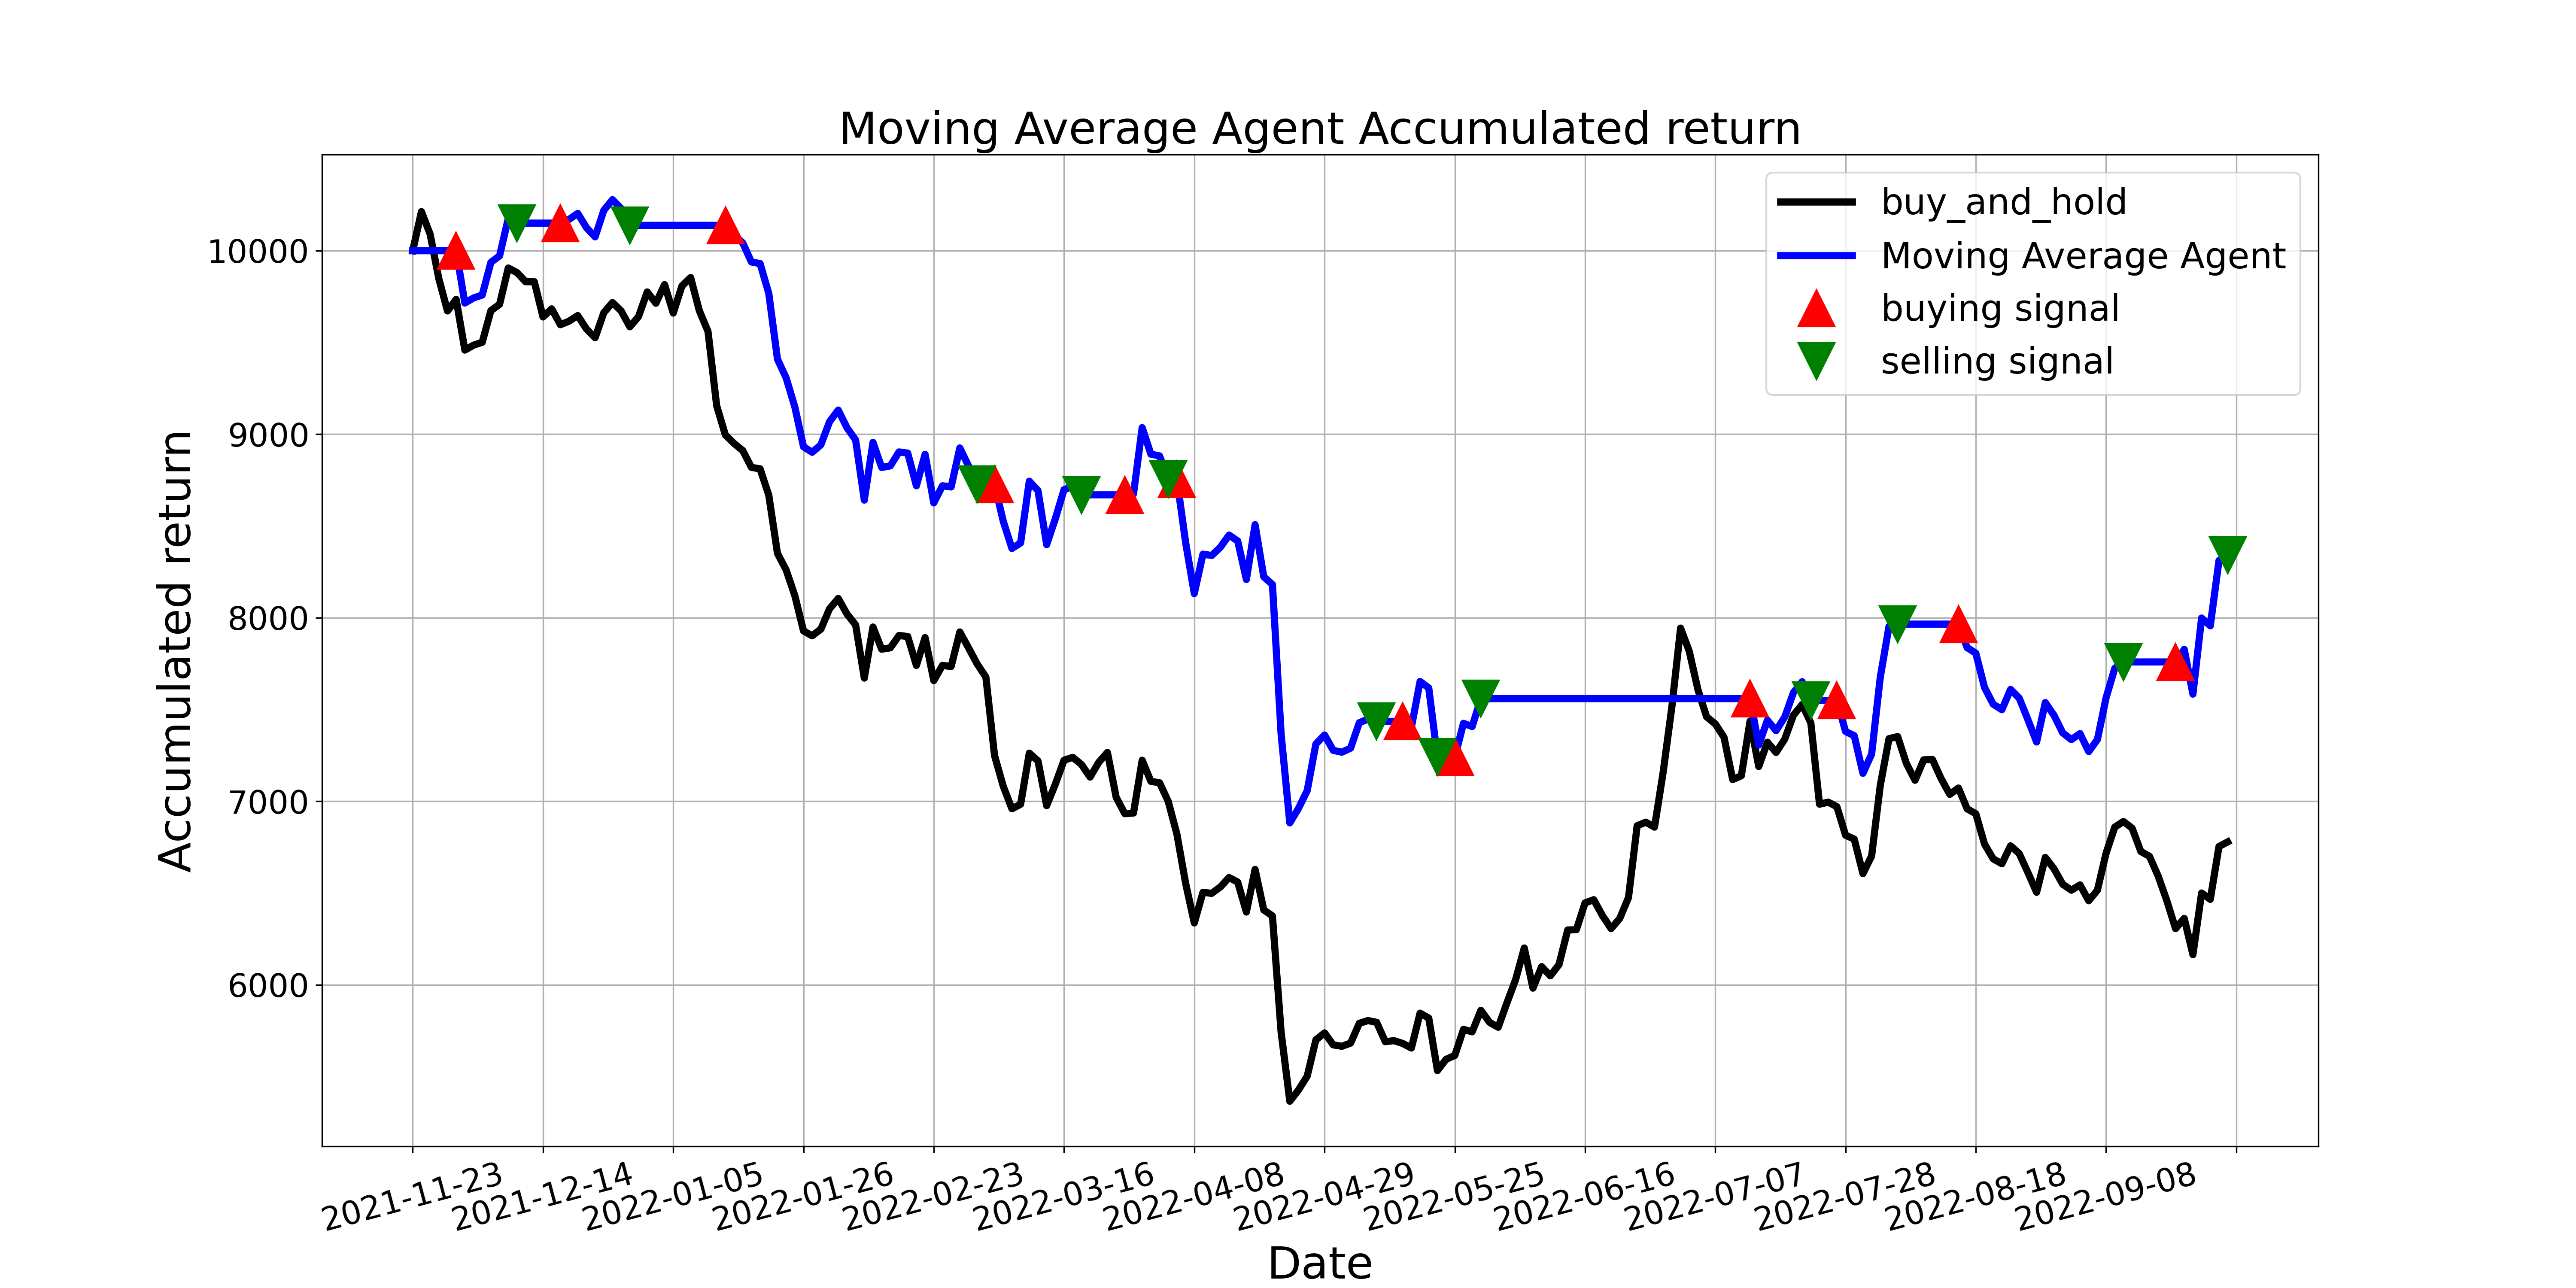

Source data for this figure (header and first rows):
, tradeDate, B&H, action, operation, return
0, 2021-11-23, 10000, , 0, 10000
1, 2021-11-24, 10213, 0.0, 0, 10000
2, 2021-11-25, 10090, 0.0, 0, 10000
3, 2021-11-26, 9848, 0.0, 0, 10000
4, 2021-11-29, 9672, 0.0, 0, 10000
5, 2021-11-30, 9735, 1.0, 1, 10000
6, 2021-12-01, 9459, 0.0, 0, 9715
7, 2021-12-02, 9485, 0.0, 0, 9743
8, 2021-12-03, 9501, 0.0, 0, 9758
9, 2021-12-06, 9674, 0.0, 0, 9937
10, 2021-12-07, 9708, 0.0, 0, 9972
11, 2021-12-08, 9906, 0.0, 0, 10176
12, 2021-12-09, 9881, 2.0, 2, 10150
13, 2021-12-10, 9831, 0.0, 0, 10150
14, 2021-12-13, 9831, 0.0, 0, 10150
15, 2021-12-14, 9639, 0.0, 0, 10150
16, 2021-12-15, 9683, 0.0, 0, 10150
17, 2021-12-16, 9597, 1.0, 1, 10150
18, 2021-12-17, 9616, 0.0, 0, 10171
19, 2021-12-20, 9647, 0.0, 0, 10203
20, 2021-12-21, 9574, 0.0, 0, 10126
21, 2021-12-22, 9526, 0.0, 0, 10075
22, 2021-12-23, 9662, 0.0, 0, 10219
23, 2021-12-24, 9718, 0.0, 0, 10278
24, 2021-12-27, 9672, 0.0, 0, 10230
25, 2021-12-28, 9585, 2.0, 2, 10138
26, 2021-12-29, 9641, 0.0, 0, 10138
27, 2021-12-30, 9775, 0.0, 0, 10138
28, 2021-12-31, 9714, 0.0, 0, 10138
29, 2022-01-04, 9816, 0.0, 0, 10138
30, 2022-01-05, 9660, 0.0, 0, 10138
31, 2022-01-06, 9808, 0.0, 0, 10138
32, 2022-01-07, 9854, 0.0, 0, 10138
33, 2022-01-10, 9674, 0.0, 0, 10138
34, 2022-01-11, 9560, 0.0, 0, 10138
35, 2022-01-12, 9155, 0.0, 0, 10138
36, 2022-01-13, 8996, 1.0, 1, 10138
37, 2022-01-14, 8950, 0.0, 0, 10086
38, 2022-01-17, 8911, 0.0, 0, 10043
39, 2022-01-18, 8819, 0.0, 0, 9939
40, 2022-01-19, 8812, 0.0, 0, 9930
41, 2022-01-20, 8668, 0.0, 0, 9767
42, 2022-01-21, 8351, 0.0, 0, 9409
43, 2022-01-24, 8260, 0.0, 0, 9307
44, 2022-01-25, 8120, 0.0, 0, 9149
45, 2022-01-26, 7928, 0.0, 0, 8932
46, 2022-01-27, 7901, 0.0, 0, 8901
47, 2022-01-28, 7938, 0.0, 0, 8943
48, 2022-02-07, 8049, 0.0, 0, 9068
49, 2022-02-08, 8105, 0.0, 0, 9131
50, 2022-02-09, 8020, 0.0, 0, 9036
51, 2022-02-10, 7961, 0.0, 0, 8969
52, 2022-02-11, 7671, 0.0, 0, 8641
53, 2022-02-14, 7949, 0.0, 0, 8956
54, 2022-02-15, 7828, 0.0, 0, 8819
55, 2022-02-16, 7836, 0.0, 0, 8828
56, 2022-02-17, 7903, 0.0, 0, 8904
57, 2022-02-18, 7898, 0.0, 0, 8897
58, 2022-02-21, 7740, 0.0, 0, 8719
59, 2022-02-22, 7892, 0.0, 0, 8891
... 150 more rows
